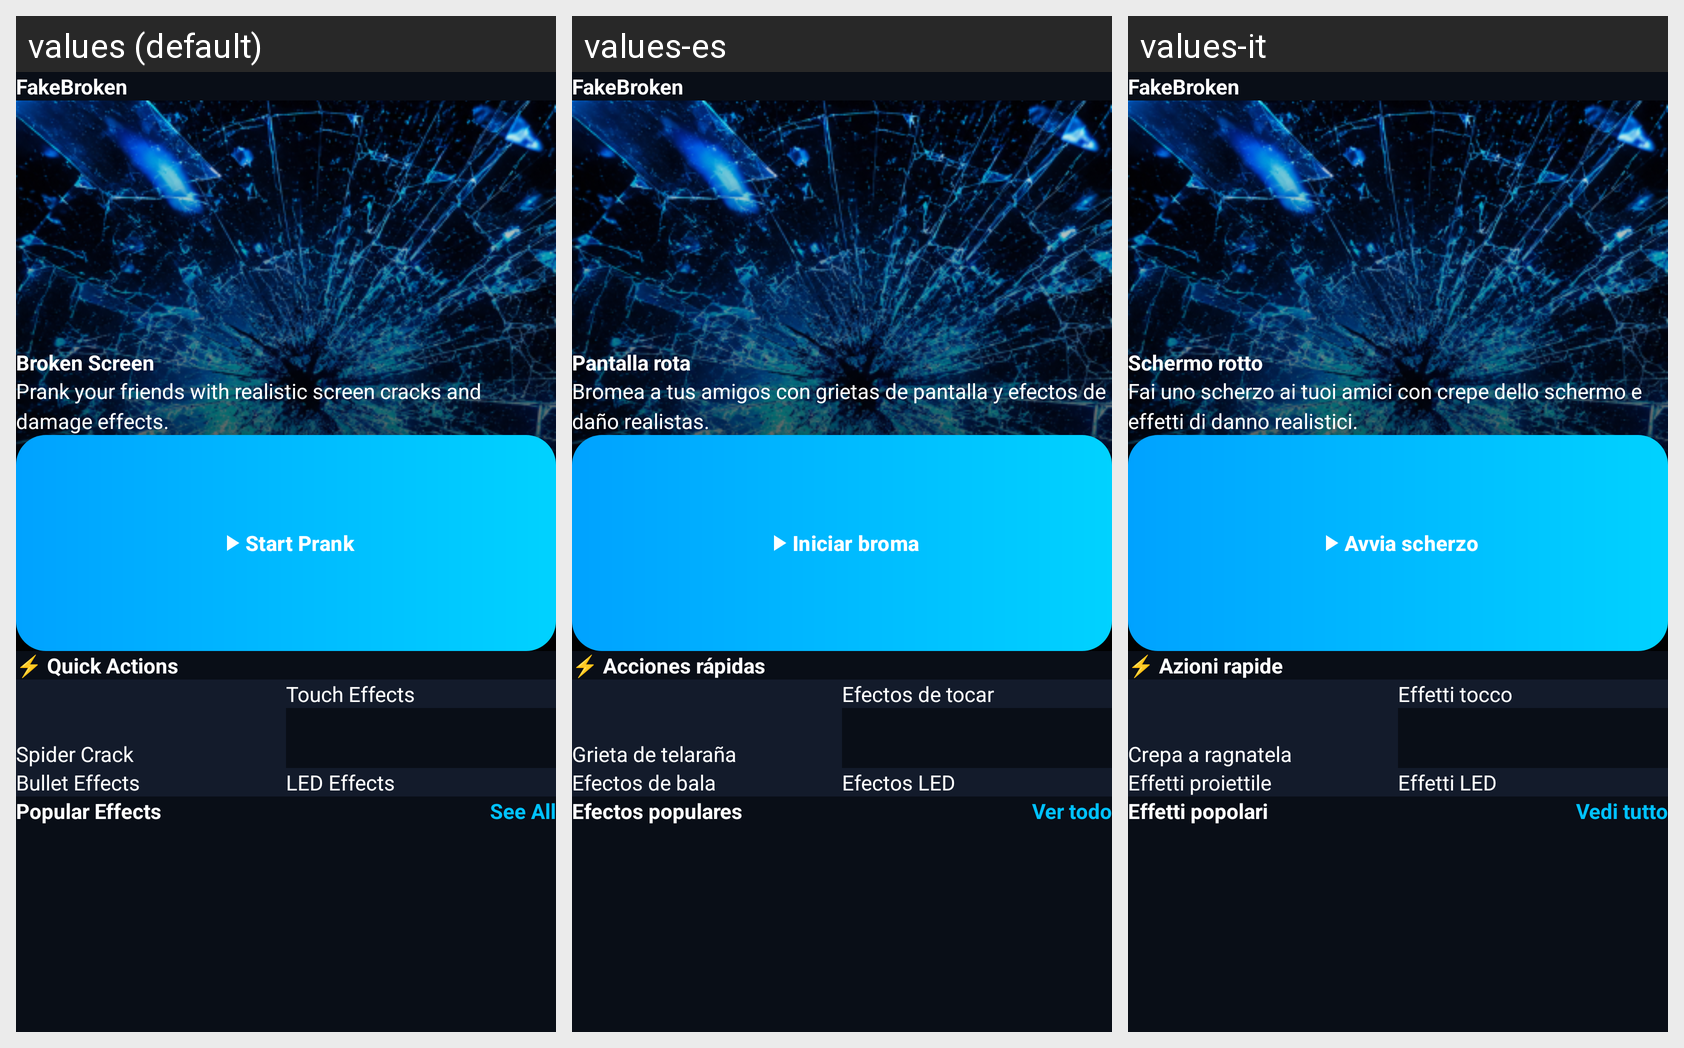

This grid shows one Android layout under several languages. Give, for every string resource on the screen, its name, the default text and each shown locale's text.
Android screen res/layout/fragment_home.xml rendered under 3 locales, left to right: values (default), values-es, values-it. Device: Nexus 5 (rendered at 1080×1920; each locale shown at half size, 540×960, under a caption strip naming it); theme Theme.BROKENSCREENPRANK.
Other locales in the repository, not shown: values-de, values-fr, values-hi.
Strings drawn on this screen, with the default value and each locale's value (text and hints the layout hard-codes, and strings that could not be matched under every locale, appear in the picture but are not listed):

fakebroken
  values: FakeBroken
  values-es: FakeBroken
  values-it: FakeBroken

broken_screen
  values: Broken Screen
  values-es: Pantalla rota
  values-it: Schermo rotto

prank_your_friends_with_realistic_screen_cracks_and_damage_effects
  values: Prank your friends with realistic screen cracks and damage effects.
  values-es: Bromea a tus amigos con grietas de pantalla y efectos de daño realistas.
  values-it: Fai uno scherzo ai tuoi amici con crepe dello schermo e effetti di danno realistici.

start_prank
  values: Start Prank
  values-es: Iniciar broma
  values-it: Avvia scherzo

quick_actions
  values: ⚡ Quick Actions
  values-es: ⚡ Acciones rápidas
  values-it: ⚡ Azioni rapide

spider_crack
  values: Spider Crack
  values-es: Grieta de telaraña
  values-it: Crepa a ragnatela

touch_effects
  values: Touch Effects
  values-es: Efectos de tocar
  values-it: Effetti tocco

bullet_effects
  values: Bullet Effects
  values-es: Efectos de bala
  values-it: Effetti proiettile

led_effects
  values: LED Effects
  values-es: Efectos LED
  values-it: Effetti LED

popular_effects
  values: Popular Effects
  values-es: Efectos populares
  values-it: Effetti popolari

see_all
  values: See All
  values-es: Ver todo
  values-it: Vedi tutto
